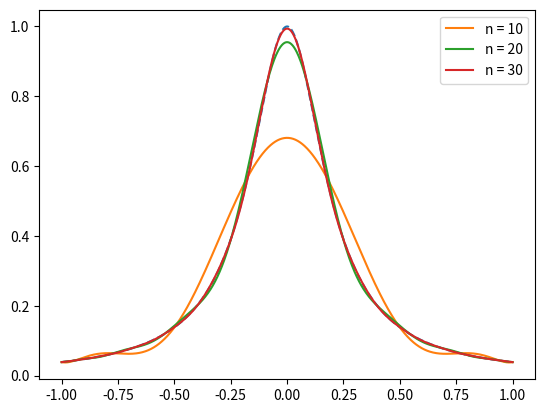

This figure's Python source:
"""
Demonstration of Runge's phenomenon.
"""
USE_CHEB = True

import matplotlib.pyplot as plt
from scipy.interpolate import barycentric_interpolate
import numpy as np

def runge_fn(x):
    "Runge's function"
    return 1/(1 + 25*x**2)

# fine grid for plotting
x_fine = np.linspace(-1, 1, 1000)

# draw the true function
plt.plot(x_fine, runge_fn(x_fine), '--')

if USE_CHEB:
    ns = (10, 20, 30)
else:
    ns = (6, 10, 12, 16)

for n in ns:

    # interpolation points
    if USE_CHEB:
        zi = np.linspace(0, 1, n)
        xi = -1 + (1 + np.cos(np.pi*(1 - zi)))
    else:
        xi = np.linspace(-1, 1, n)
    yi = runge_fn(xi)

    # interpolate the function
    y_fine = barycentric_interpolate(xi, yi, x_fine)

    plt.plot(x_fine, y_fine, label='n = {}'.format(n))


plt.legend()
plt.show()